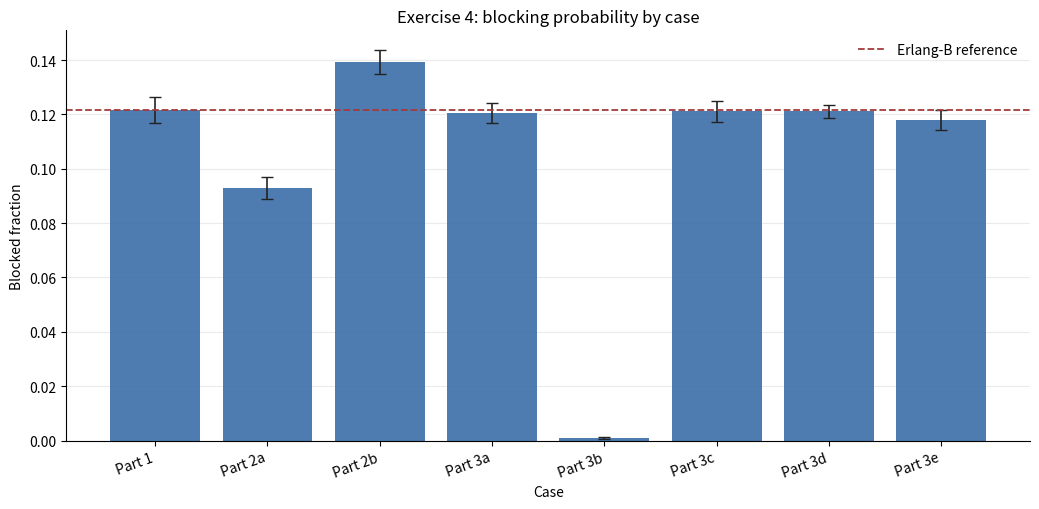

Generate this figure with matplotlib:
import heapq
import math
import os
import random
import statistics

try:
    import numpy as np
except ImportError:
    np = None

try:
    import matplotlib
    matplotlib.use("Agg")
    import matplotlib.pyplot as plt
except ImportError:
    plt = None


PLOT_DIR = "pics"
SEED = 12345
SERVER_COUNT = 10
ARRIVALS_PER_REPLICATION = 10_000
REPLICATIONS = 10
MEAN_INTERARRIVAL = 1.0
MEAN_SERVICE = 8.0
T_VALUE_95_10_REPS = 2.262


def erlang_b(m, A):
    top = A**m / math.factorial(m)
    bottom = sum(A**i / math.factorial(i) for i in range(m + 1))
    return top / bottom


def ci_95(values):
    if np is not None:
        mean_value = float(np.mean(values))
        sd_value = float(np.std(values, ddof=1))
    else:
        mean_value = statistics.mean(values)
        sd_value = statistics.stdev(values)
    half_width = T_VALUE_95_10_REPS * sd_value / math.sqrt(len(values))
    return mean_value, mean_value - half_width, mean_value + half_width


def ensure_dir(path):
    os.makedirs(path, exist_ok=True)


def exp_mean(mean):
    return random.expovariate(1.0 / mean)


def erlang_arrival(mean=1.0, k=2):
    # erlang arrivals with the right mean
    rate = k / mean
    total = 0.0
    for _ in range(k):
        total += random.expovariate(rate)
    return total


def hyperexp_arrival():
    # mixture from the exercise
    if random.random() < 0.8:
        return random.expovariate(0.8333)
    return random.expovariate(5.0)


def pareto_service(mean=8.0, k=2.05):
    xm = mean * (k - 1.0) / k
    u = random.random()
    return xm / (u ** (1.0 / k))


def simulate(m, n_arrivals, next_interarrival, next_service):
    clock = 0.0
    busy = 0
    blocked = 0
    departures = []

    for _ in range(n_arrivals):
        clock += next_interarrival()

        while departures and departures[0] <= clock:
            heapq.heappop(departures)
            busy -= 1

        if busy < m:
            busy += 1
            heapq.heappush(departures, clock + next_service())
        else:
            blocked += 1

    return blocked / n_arrivals


def run_case(case):
    reps = []
    for _ in range(REPLICATIONS):
        reps.append(
            simulate(
                m=SERVER_COUNT,
                n_arrivals=ARRIVALS_PER_REPLICATION,
                next_interarrival=case["arrival_fn"],
                next_service=case["service_fn"],
            )
        )

    mean, low, high = ci_95(reps)
    return {
        "case": case["case"],
        "arrival": case["arrival"],
        "service": case["service"],
        "notes": case["notes"],
        "reps": reps,
        "mean": mean,
        "low": low,
        "high": high,
    }


def print_case(result):
    print(result["case"])
    print("-" * len(result["case"]))
    print("replications:", " ".join(f"{x:.5f}" for x in result["reps"]))
    print(f"mean blocked fraction: {result['mean']:.6f}")
    print(f"95% CI: [{result['low']:.6f}, {result['high']:.6f}]")
    print()


def print_table(results):
    headers = [
        "Case",
        "Arrival distribution",
        "Service distribution",
        "Mean blocked fraction",
        "95% confidence interval",
        "Notes",
    ]

    rows = []
    for r in results:
        rows.append(
            [
                r["case"],
                r["arrival"],
                r["service"],
                f"{r['mean']:.6f}",
                f"[{r['low']:.6f}, {r['high']:.6f}]",
                r["notes"],
            ]
        )

    widths = []
    for i, header in enumerate(headers):
        widths.append(max(len(header), max(len(row[i]) for row in rows)))

    print("Final comparison table")
    print("----------------------")
    print(" | ".join(headers[i].ljust(widths[i]) for i in range(len(headers))))
    print("-+-".join("-" * w for w in widths))
    for row in rows:
        print(" | ".join(row[i].ljust(widths[i]) for i in range(len(row))))


def save_blocking_plot(results, exact_reference=None):
    if plt is None:
        print("matplotlib not available, skipping plot.")
        return

    ensure_dir(PLOT_DIR)

    labels = [r["case"] for r in results]
    means = [r["mean"] for r in results]
    lower_errors = [r["mean"] - r["low"] for r in results]
    upper_errors = [r["high"] - r["mean"] for r in results]
    x_positions = list(range(len(results)))

    fig, ax = plt.subplots(figsize=(10.5, 5.2))
    ax.bar(x_positions, means, color="#3b6ea8", alpha=0.9)
    ax.errorbar(
        x_positions,
        means,
        yerr=[lower_errors, upper_errors],
        fmt="none",
        ecolor="#222222",
        capsize=4,
        linewidth=1.2,
    )
    if exact_reference is not None:
        ax.axhline(
            exact_reference,
            color="#a23b3b",
            linestyle="--",
            linewidth=1.3,
            label="Erlang-B reference",
        )
        ax.legend(frameon=False)
    ax.set_xticks(x_positions)
    ax.set_xticklabels(labels, rotation=20, ha="right")
    ax.set_xlabel("Case")
    ax.set_ylabel("Blocked fraction")
    ax.set_title("Exercise 4: blocking probability by case")
    ax.set_ylim(bottom=0.0)
    ax.grid(axis="y", alpha=0.25)
    ax.set_axisbelow(True)
    ax.spines["top"].set_visible(False)
    ax.spines["right"].set_visible(False)
    fig.tight_layout()
    out_path = os.path.join(PLOT_DIR, "ex4_blocking_comparison.png")
    fig.savefig(out_path, dpi=150)
    plt.close(fig)
    print(f"Saved plot to {out_path}")


def main():
    random.seed(SEED)

    m = SERVER_COUNT
    mean_interarrival = MEAN_INTERARRIVAL
    mean_service = MEAN_SERVICE
    A = mean_service / mean_interarrival
    exact = erlang_b(m, A)

    print("Exact Erlang-B check")
    print("--------------------")
    print(f"m = {m}")
    print(f"A = {A:.1f}")
    print(f"Erlang-B blocking probability = {exact:.6f}")
    print()

    cases = [
        {
            "case": "Part 1",
            "arrival": "Poisson / exponential interarrival, mean 1",
            "service": "Exponential, mean 8",
            "notes": f"baseline; exact Erlang-B = {exact:.6f}",
            "arrival_fn": lambda: exp_mean(MEAN_INTERARRIVAL),
            "service_fn": lambda: exp_mean(MEAN_SERVICE),
        },
        {
            "case": "Part 2a",
            "arrival": "Erlang interarrival, k = 2, mean 1",
            "service": "Exponential, mean 8",
            "notes": "k = 2 was used as a simple less-variable renewal process",
            "arrival_fn": lambda: erlang_arrival(mean=MEAN_INTERARRIVAL, k=2),
            "service_fn": lambda: exp_mean(MEAN_SERVICE),
        },
        {
            "case": "Part 2b",
            "arrival": "Hyperexponential, p = 0.8/0.2",
            "service": "Exponential, mean 8",
            "notes": "more variable arrivals than the Poisson case",
            "arrival_fn": hyperexp_arrival,
            "service_fn": lambda: exp_mean(MEAN_SERVICE),
        },
        {
            "case": "Part 3a",
            "arrival": "Poisson / exponential interarrival, mean 1",
            "service": "Constant, S = 8",
            "notes": "same arrival rate and same mean service time",
            "arrival_fn": lambda: exp_mean(MEAN_INTERARRIVAL),
            "service_fn": lambda: MEAN_SERVICE,
        },
        {
            "case": "Part 3b",
            "arrival": "Poisson / exponential interarrival, mean 1",
            "service": "Pareto Type I, k = 1.05, mean 8",
            "notes": "very heavy tail; finite runs converge slowly",
            "arrival_fn": lambda: exp_mean(MEAN_INTERARRIVAL),
            "service_fn": lambda: pareto_service(mean=MEAN_SERVICE, k=1.05),
        },
        {
            "case": "Part 3c",
            "arrival": "Poisson / exponential interarrival, mean 1",
            "service": "Pareto Type I, k = 2.05, mean 8",
            "notes": "heavier-tailed than exponential, but less extreme than k = 1.05",
            "arrival_fn": lambda: exp_mean(MEAN_INTERARRIVAL),
            "service_fn": lambda: pareto_service(mean=MEAN_SERVICE, k=2.05),
        },
        {
            "case": "Part 3d",
            "arrival": "Poisson / exponential interarrival, mean 1",
            "service": "Uniform(0, 16)",
            "notes": "extra service distribution with mean 8",
            "arrival_fn": lambda: exp_mean(MEAN_INTERARRIVAL),
            "service_fn": lambda: random.uniform(0.0, 2.0 * MEAN_SERVICE),
        },
        {
            "case": "Part 3e",
            "arrival": "Poisson / exponential interarrival, mean 1",
            "service": "Gamma, shape 2, scale 4",
            "notes": "extra service distribution with mean 8",
            "arrival_fn": lambda: exp_mean(MEAN_INTERARRIVAL),
            "service_fn": lambda: random.gammavariate(2.0, MEAN_SERVICE / 2.0),
        },
    ]

    results = []
    for case in cases:
        result = run_case(case)
        results.append(result)
        print_case(result)

    print_table(results)
    save_blocking_plot(results, exact)



if __name__ == "__main__":
    main()
